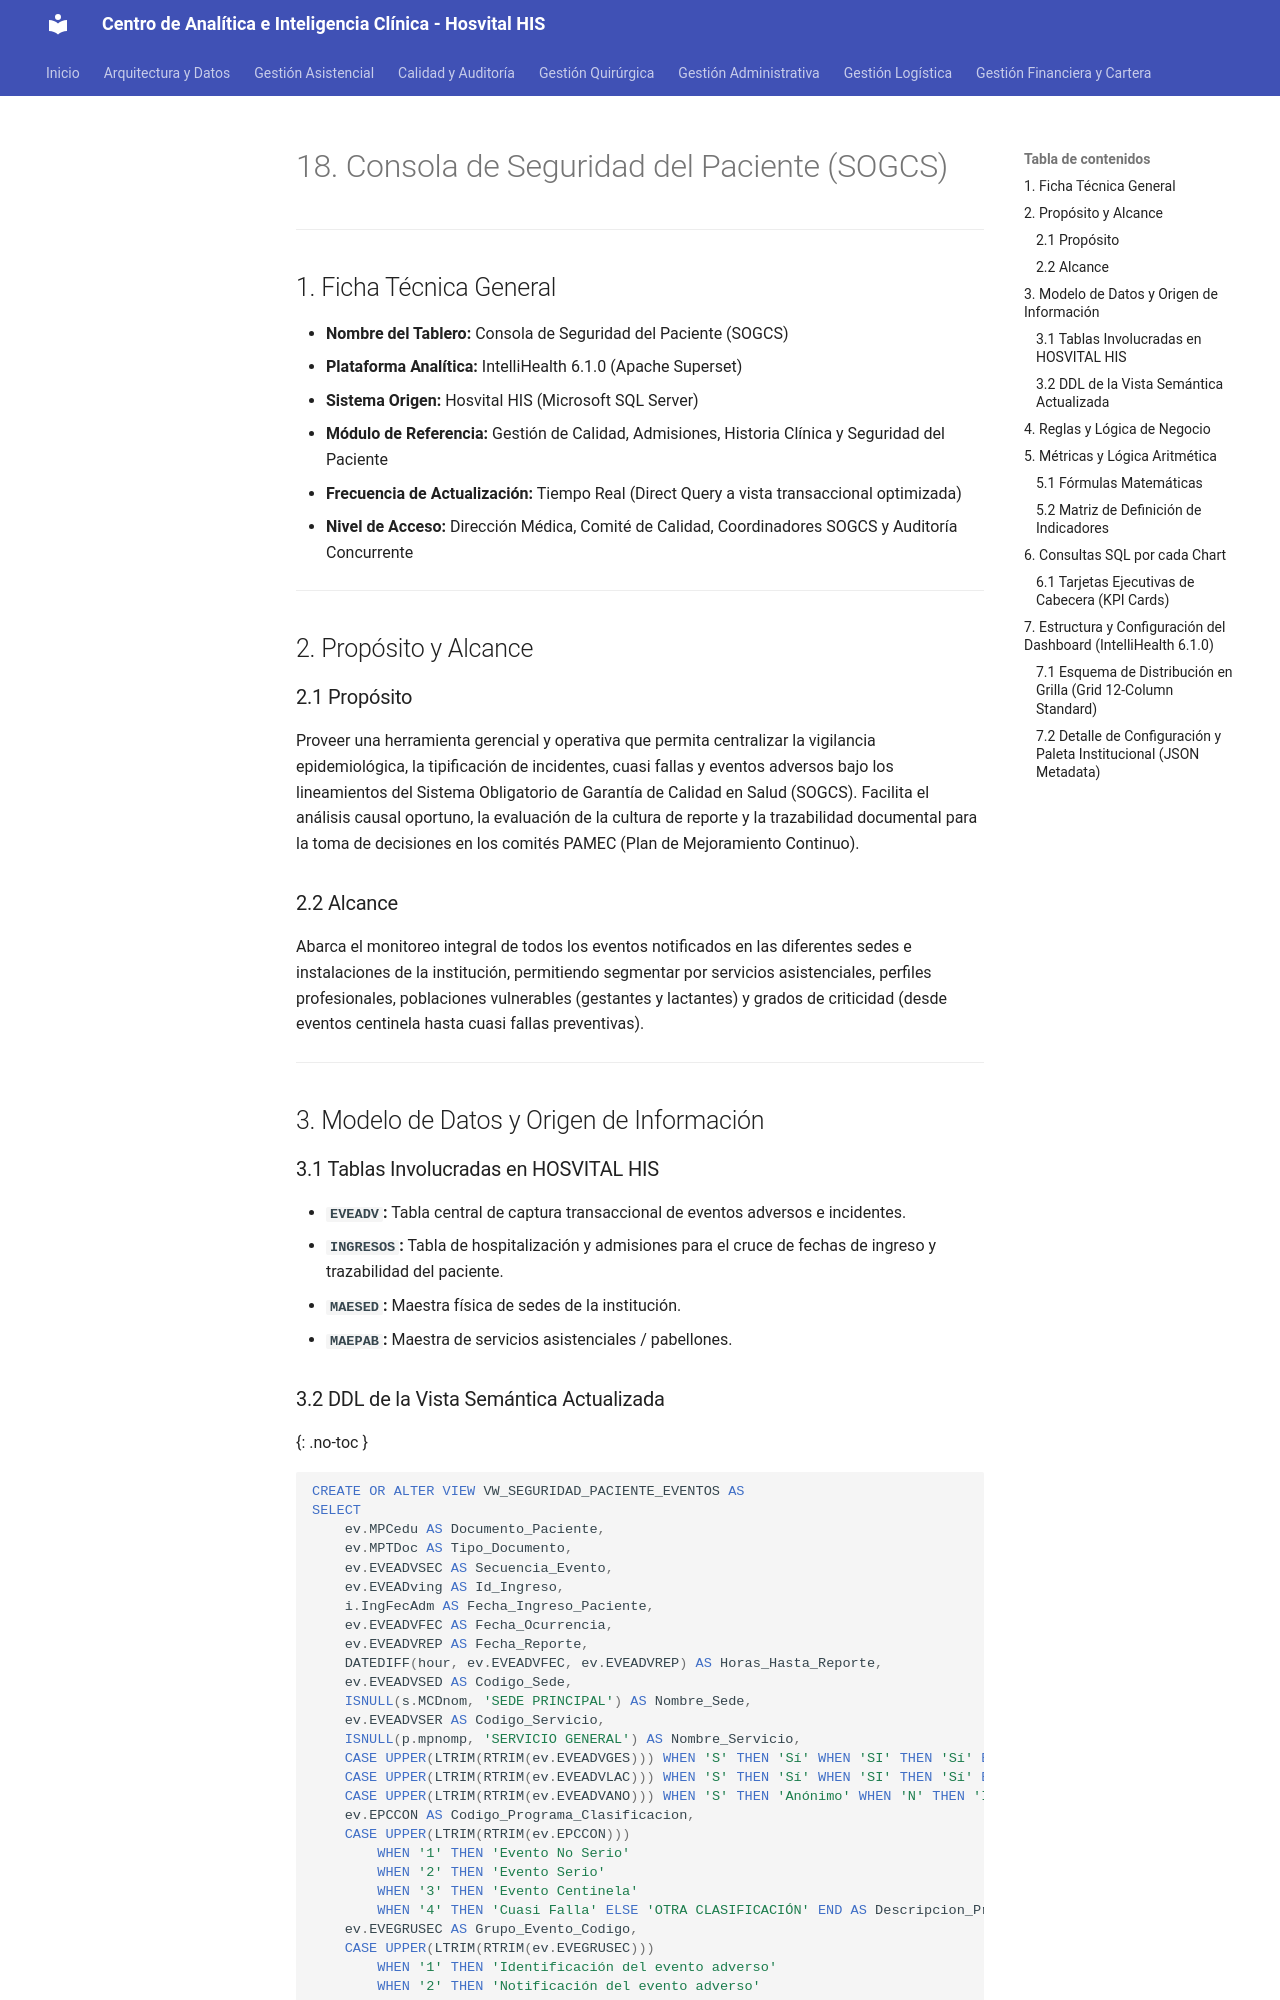

repository: SoporteSaludtech/superset-docs · page: dashboards/18-consola-seguridad-paciente-sogcs.md/index.html · generator: mkdocs

# 18. Consola de Seguridad del Paciente (SOGCS)

---

## 1. Ficha Técnica General

* **Nombre del Tablero:** Consola de Seguridad del Paciente (SOGCS)
* **Plataforma Analítica:** IntelliHealth 6.1.0 (Apache Superset)
* **Sistema Origen:** Hosvital HIS (Microsoft SQL Server)
* **Módulo de Referencia:** Gestión de Calidad, Admisiones, Historia Clínica y Seguridad del Paciente
* **Frecuencia de Actualización:** Tiempo Real (Direct Query a vista transaccional optimizada)
* **Nivel de Acceso:** Dirección Médica, Comité de Calidad, Coordinadores SOGCS y Auditoría Concurrente

---

## 2. Propósito y Alcance

### 2.1 Propósito
Proveer una herramienta gerencial y operativa que permita centralizar la vigilancia epidemiológica, la tipificación de incidentes, cuasi fallas y eventos adversos bajo los lineamientos del Sistema Obligatorio de Garantía de Calidad en Salud (SOGCS). Facilita el análisis causal oportuno, la evaluación de la cultura de reporte y la trazabilidad documental para la toma de decisiones en los comités PAMEC (Plan de Mejoramiento Continuo).

### 2.2 Alcance
Abarca el monitoreo integral de todos los eventos notificados en las diferentes sedes e instalaciones de la institución, permitiendo segmentar por servicios asistenciales, perfiles profesionales, poblaciones vulnerables (gestantes y lactantes) y grados de criticidad (desde eventos centinela hasta cuasi fallas preventivas).

---

## 3. Modelo de Datos y Origen de Información

### 3.1 Tablas Involucradas en HOSVITAL HIS
* **`EVEADV`:** Tabla central de captura transaccional de eventos adversos e incidentes.
* **`INGRESOS`:** Tabla de hospitalización y admisiones para el cruce de fechas de ingreso y trazabilidad del paciente.
* **`MAESED`:** Maestra física de sedes de la institución.
* **`MAEPAB`:** Maestra de servicios asistenciales / pabellones.
